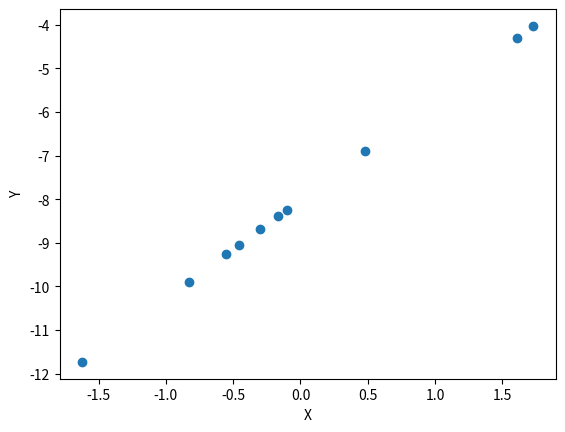

Here is the Python script that generated this plot:
import numpy as np
import matplotlib.pyplot as plt

def sample_linear_data(m=20): 
    ground_truth_w = 2.3 # slope
    ground_truth_b = -8 ##intercept
    X = np.random.randn(m)##
    Y = ground_truth_w*X +ground_truth_b ## 
    return X, Y #returns X (the input) and Y (labels)

def plot_data(X, Y):
    plt.figure()
    plt.scatter(X, Y)
    plt.xlabel('X')
    plt.ylabel('Y')
    plt.show()
m=10
X, Y = sample_linear_data(m)
print(X)
print(len(X))
print(type(X))
print(Y)
plot_data(X,Y)
